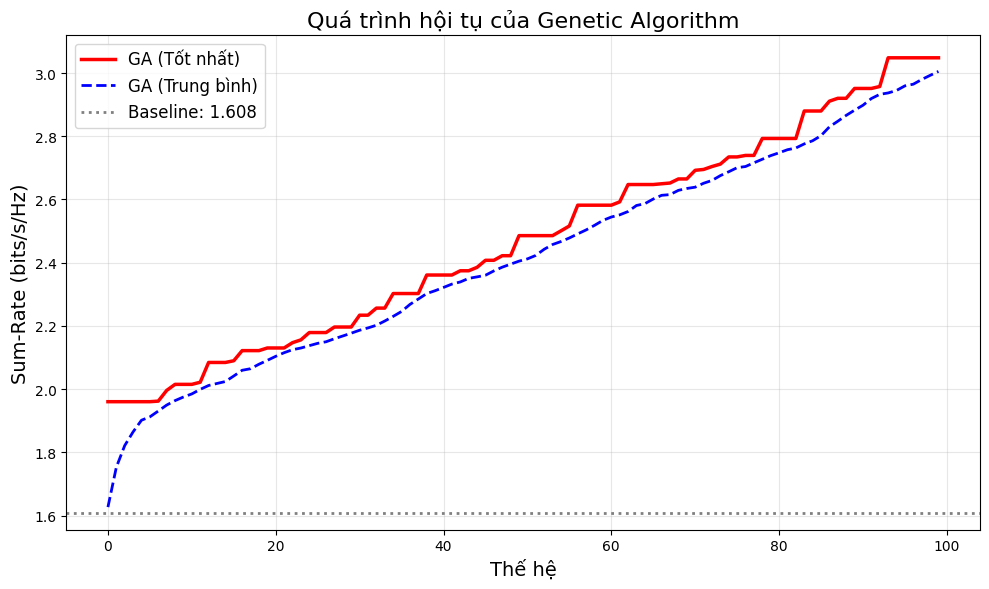
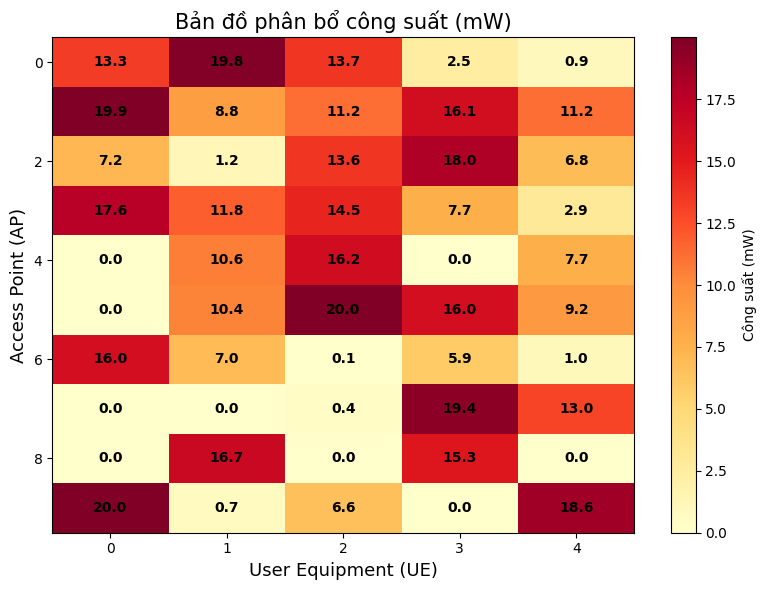
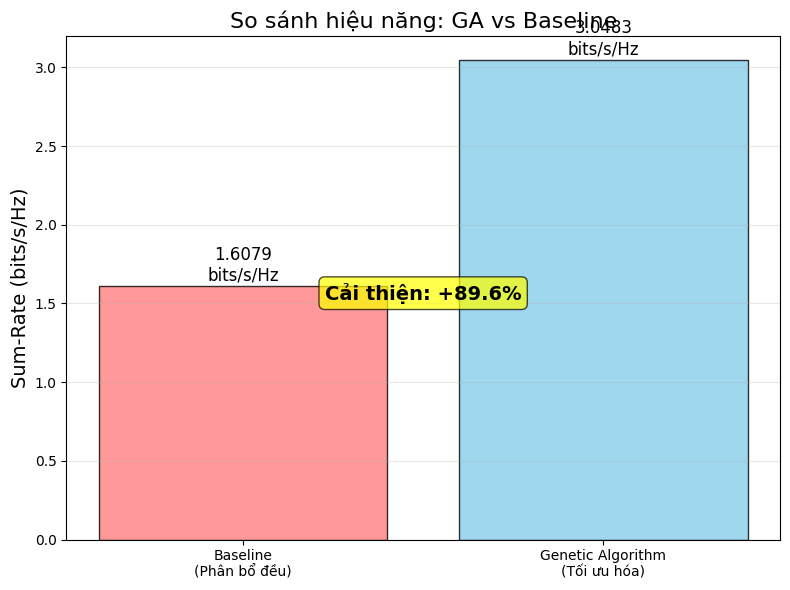

Here is the Python script that generated these plots, in order:
# ============================================================
# GENETIC ALGORITHM - PHÂN BỔ CÔNG SUẤT 
# ============================================================
# BÀI TOÁN: 10 trạm phát (AP), 5 người dùng (UE)
# MỤC TIÊU: Tìm cách phân bổ công suất để tốc độ truyền cao nhất
# RÀNG BUỘC: Mỗi AP không vượt quá 100mW
# ============================================================

import numpy as np
import matplotlib.pyplot as plt
from matplotlib import rcParams

# Cấu hình font
rcParams['font.family'] = 'DejaVu Sans'
rcParams['axes.unicode_minus'] = False

# ============================================
# THAM SỐ HỆ THỐNG
# ============================================
M = 10              # Số trạm phát (Access Points)
K = 5               # Số người dùng (User Equipments) 
P_MAX = 100.0       # Công suất tối đa mỗi AP (mW)
SIGMA2 = 1.0        # Nhiễu nền (mW)
AREA_SIZE = 1000    # Khu vực (m x m)

np.random.seed(42)  # Để kết quả giống nhau mỗi lần chạy

# ============================================
# KHỞI TẠO HỆ THỐNG
# ============================================
def initialize_system():
    """Tạo hệ thống ngẫu nhiên: vị trí APs, UEs và hệ số kênh truyền"""
    # Vị trí ngẫu nhiên
    ap_positions = np.random.uniform(0, AREA_SIZE, (M, 2))
    ue_positions = np.random.uniform(0, AREA_SIZE, (K, 2))
    
    # Tính khoảng cách
    distances = np.zeros((M, K))
    for m in range(M):
        for k in range(K):
            distances[m, k] = np.linalg.norm(ap_positions[m] - ue_positions[k])
    
    # Hệ số kênh truyền (càng gần càng tốt)
    path_loss = 1.0 / (1.0 + (distances / 100.0) ** 2)
    shadow_fading = 10 ** (np.random.normal(0, 8, (M, K)) / 10)
    beta = path_loss * shadow_fading
    
    return beta, ap_positions, ue_positions

# Tạo hệ thống
beta, ap_pos, ue_pos = initialize_system()

print("="*60)
print("   HỆ THỐNG CELL-FREE MASSIVE MIMO")
print("="*60)
print(f"Số trạm phát (M): {M}")
print(f"Số người dùng (K): {K}")
print(f"Công suất tối đa mỗi trạm: {P_MAX} mW")
print("="*60)

# ============================================
# HÀM MỤC TIÊU: SUM-RATE
# ============================================
def calculate_sum_rate(power_vector):
    """
    Tính tổng tốc độ truyền của toàn bộ hệ thống
    Input: power_vector - vector công suất [M*K]
    Output: Sum-Rate (bits/s/Hz) - càng cao càng tốt
    """
    # Chuyển vector thành ma trận [M, K]
    P = power_vector.reshape(M, K)
    
    sum_rate = 0.0
    for k in range(K):  # Với mỗi người dùng k
        # Tín hiệu mong muốn (từ tất cả các AP)
        signal = np.sum(np.sqrt(P[:, k]) * np.sqrt(beta[:, k])) ** 2
        
        # Can nhiễu (từ người dùng khác)
        interference = 0.0
        for j in range(K):
            if j != k:
                interference += np.sum(np.sqrt(P[:, j]) * np.sqrt(beta[:, k])) ** 2
        
        # SINR và Rate
        sinr = signal / (interference + SIGMA2)
        rate = np.log2(1 + sinr)
        sum_rate += rate
    
    return sum_rate

def fitness_function(x):
    """Hàm fitness cho GA (minimize)"""
    return -calculate_sum_rate(x)

# ============================================
# GENETIC ALGORITHM  
# ============================================
class GeneticAlgorithm:
    """
    Thuật toán di truyền để tìm phân bổ công suất tối ưu
    
    Hoạt động như tiến hóa tự nhiên:
    1. Tạo quần thể nghiệm ngẫu nhiên (50 cá thể)
    2. Chọn nghiệm tốt làm "cha mẹ" 
    3. "Lai tạo" cha mẹ tạo ra "con cái"
    4. "Đột biến" con cái một chút
    5. Lặp lại 100 thế hệ
    """
    
    def __init__(self, pop_size=50, max_gen=100, pc=0.8, pm=0.2):
        self.pop_size = pop_size    # Kích thước quần thể
        self.n_vars = M * K         # Số biến (50 = 10×5)
        self.max_gen = max_gen      # Số thế hệ
        self.pc = pc               # Xác suất lai ghép
        self.pm = pm               # Xác suất đột biến
        
        # Lưu lịch sử để vẽ biểu đồ
        self.best_fitness_history = []
        self.avg_fitness_history = []
    
    def initialize_population(self):
        """Tạo 50 nghiệm ngẫu nhiên"""
        return np.random.uniform(0, P_MAX/K, (self.pop_size, self.n_vars))
    
    def tournament_selection(self, pop, fitness_values, k=3):
        """
        Chọn lọc kiểu đấu trường:
        - Chọn 3 cá thể ngẫu nhiên
        - Lấy cá thể tốt nhất
        """
        indices = np.random.randint(0, len(pop), k)
        best_idx = indices[np.argmin(fitness_values[indices])]
        return pop[best_idx].copy()
    
    def arithmetic_crossover(self, parent1, parent2):
        """
        Lai ghép số học:
        - Con1 = α×Cha1 + (1-α)×Cha2
        - Con2 = α×Cha2 + (1-α)×Cha1
        """
        if np.random.rand() < self.pc:
            alpha = np.random.rand()
            child1 = alpha * parent1 + (1 - alpha) * parent2
            child2 = alpha * parent2 + (1 - alpha) * parent1
            return child1, child2
        else:
            return parent1.copy(), parent2.copy()
    
    def gaussian_mutation(self, individual):
        """
        Đột biến Gaussian:
        - Thêm nhiễu ngẫu nhiên vào một số gen
        """
        if np.random.rand() < self.pm:
            noise = np.random.randn(len(individual)) * (P_MAX / K) * 0.1
            mask = np.random.rand(len(individual)) < 0.1
            individual[mask] += noise[mask]
            individual = np.clip(individual, 0, P_MAX/K)
        return individual
    
    def repair_solution(self, individual):
        """
        Sửa nghiệm vi phạm ràng buộc:
        - Nếu tổng công suất AP > P_MAX → chia tỷ lệ
        """
        P = individual.reshape(M, K)
        for m in range(M):
            total_power = np.sum(P[m, :])
            if total_power > P_MAX:
                P[m, :] = P[m, :] * (P_MAX / total_power)
        return P.flatten()
    
    def run(self, verbose=True):
        """Chạy thuật toán GA"""
        
        if verbose:
            print("\n" + "="*60)
            print("   BẮT ĐẦU GENETIC ALGORITHM")
            print("="*60)
            print(f"Kích thước quần thể: {self.pop_size}")
            print(f"Số thế hệ: {self.max_gen}")
            print("-"*60)
        
        # Khởi tạo quần thể
        pop = self.initialize_population()
        best_solution = None
        best_fitness = float('inf')
        
        # Vòng lặp tiến hóa
        for gen in range(self.max_gen):
            # Sửa lỗi ràng buộc
            pop = np.array([self.repair_solution(ind) for ind in pop])
            
            # Đánh giá fitness
            fitness_values = np.array([fitness_function(ind) for ind in pop])
            
            # Cập nhật nghiệm tốt nhất
            min_idx = np.argmin(fitness_values)
            if fitness_values[min_idx] < best_fitness:
                best_fitness = fitness_values[min_idx]
                best_solution = pop[min_idx].copy()
            
            # Lưu lịch sử
            self.best_fitness_history.append(-best_fitness)
            self.avg_fitness_history.append(-np.mean(fitness_values))
            
            # In tiến trình
            if verbose and (gen % 20 == 0 or gen == self.max_gen - 1):
                print(f"Thế hệ {gen:3d}: Sum-Rate = {-best_fitness:.4f} bits/s/Hz")
            
            # Tạo thế hệ mới
            new_pop = []
            
            # Elitism: Giữ 10% tốt nhất
            elite_count = int(0.1 * self.pop_size)
            elite_indices = np.argsort(fitness_values)[:elite_count]
            for idx in elite_indices:
                new_pop.append(pop[idx].copy())
            
            # Sinh sản phần còn lại
            while len(new_pop) < self.pop_size:
                # Chọn cha mẹ
                p1 = self.tournament_selection(pop, fitness_values)
                p2 = self.tournament_selection(pop, fitness_values)
                
                # Lai ghép
                c1, c2 = self.arithmetic_crossover(p1, p2)
                
                # Đột biến
                c1 = self.gaussian_mutation(c1)
                c2 = self.gaussian_mutation(c2)
                
                new_pop.extend([c1, c2])
            
            pop = np.array(new_pop[:self.pop_size])
        
        if verbose:
            print("="*60)
            print("KẾT THÚC THUẬT TOÁN")
            print(f"Nghiệm tốt nhất: {-best_fitness:.4f} bits/s/Hz")
            print("="*60)
        
        return best_solution, -best_fitness, {
            'best_history': self.best_fitness_history,
            'avg_history': self.avg_fitness_history
        }

# ============================================
# PHƯƠNG PHÁP THAM CHIẾU (BASELINE)
# ============================================
def equal_power_allocation():
    """Phân bổ đều: mỗi AP chia đều cho 5 UE"""
    P_equal = np.ones((M, K)) * (P_MAX / K)
    sum_rate_equal = calculate_sum_rate(P_equal.flatten())
    return P_equal.flatten(), sum_rate_equal

# ============================================
# VẼ BIỂU ĐỒ
# ============================================
def plot_convergence(stats, baseline_rate):
    """Vẽ quá trình hội tụ"""
    fig, ax = plt.subplots(figsize=(10, 6))
    
    generations = range(len(stats['best_history']))
    ax.plot(generations, stats['best_history'], 'r-', linewidth=2.5, label='GA (Tốt nhất)')
    ax.plot(generations, stats['avg_history'], 'b--', linewidth=2, label='GA (Trung bình)')
    ax.axhline(y=baseline_rate, color='gray', linestyle=':', linewidth=2, label=f'Baseline: {baseline_rate:.3f}')
    
    ax.set_xlabel('Thế hệ', fontsize=14)
    ax.set_ylabel('Sum-Rate (bits/s/Hz)', fontsize=14)
    ax.set_title('Quá trình hội tụ của Genetic Algorithm', fontsize=16)
    ax.grid(True, alpha=0.3)
    ax.legend(fontsize=12)
    
    plt.tight_layout()
    plt.savefig('convergence.png', dpi=300, bbox_inches='tight')
    print("Đã lưu: convergence.png")

def plot_heatmap(power_vector):
    """Vẽ bản đồ phân bổ công suất"""
    P = power_vector.reshape(M, K)
    
    fig, ax = plt.subplots(figsize=(8, 6))
    im = ax.imshow(P, cmap='YlOrRd', aspect='auto')
    
    # Hiển thị giá trị
    for m in range(M):
        for k in range(K):
            ax.text(k, m, f'{P[m,k]:.1f}', ha='center', va='center', 
                   color='black', fontweight='bold')
    
    ax.set_xlabel('User Equipment (UE)', fontsize=13)
    ax.set_ylabel('Access Point (AP)', fontsize=13)
    ax.set_title('Bản đồ phân bổ công suất (mW)', fontsize=15)
    
    plt.colorbar(im, ax=ax, label='Công suất (mW)')
    plt.tight_layout()
    plt.savefig('heatmap.png', dpi=300, bbox_inches='tight')
    print("Đã lưu: heatmap.png")

def plot_comparison(ga_rate, baseline_rate):
    """Vẽ so sánh GA vs Baseline"""
    methods = ['Baseline\n(Phân bổ đều)', 'Genetic Algorithm\n(Tối ưu hóa)']
    rates = [baseline_rate, ga_rate]
    colors = ['#ff7f7f', '#87ceeb']
    
    fig, ax = plt.subplots(figsize=(8, 6))
    bars = ax.bar(methods, rates, color=colors, alpha=0.8, edgecolor='black')
    
    # Thêm giá trị
    for rate, bar in zip(rates, bars):
        height = bar.get_height()
        ax.text(bar.get_x() + bar.get_width()/2., height + 0.01,
                f'{rate:.4f}\nbits/s/Hz', ha='center', va='bottom', fontsize=12)
    
    # Cải thiện %
    improvement = (ga_rate - baseline_rate) / baseline_rate * 100
    ax.text(0.5, max(rates) * 0.5, f'Cải thiện: +{improvement:.1f}%', 
            ha='center', fontsize=14, fontweight='bold',
            bbox=dict(boxstyle="round,pad=0.3", facecolor="yellow", alpha=0.7))
    
    ax.set_ylabel('Sum-Rate (bits/s/Hz)', fontsize=14)
    ax.set_title('So sánh hiệu năng: GA vs Baseline', fontsize=16)
    ax.grid(True, alpha=0.3, axis='y')
    
    plt.tight_layout()
    plt.savefig('comparison.png', dpi=300, bbox_inches='tight')
    print("Đã lưu: comparison.png")

# ============================================
# CHẠY THỬ NGHIỆM
# ============================================
if __name__ == "__main__":
    # Tính Baseline
    print("\nTính toán phương pháp phân bổ đều...")
    baseline_solution, baseline_rate = equal_power_allocation()
    print(f"Baseline Sum-Rate: {baseline_rate:.4f} bits/s/Hz")
    
    # Chạy GA
    ga = GeneticAlgorithm(pop_size=50, max_gen=100, pc=0.8, pm=0.2)
    best_solution, best_rate, stats = ga.run()
    
    # So sánh kết quả
    print("\n" + "="*60)
    print("   KẾT QUẢ CUỐI CÙNG")
    print("="*60)
    print(f"Baseline (Phân bổ đều):     {baseline_rate:.4f} bits/s/Hz")
    print(f"Genetic Algorithm:          {best_rate:.4f} bits/s/Hz")
    improvement = (best_rate - baseline_rate) / baseline_rate * 100
    print(f"Cải thiện:                  +{improvement:.2f}%")
    print("="*60)
    
    # Tạo biểu đồ
    print("\nĐang tạo biểu đồ...")
    plot_convergence(stats, baseline_rate)
    plot_heatmap(best_solution)
    plot_comparison(best_rate, baseline_rate)
    
    print("\nHoàn thành! Đã tạo 3 file ảnh cho báo cáo:")
    print("- convergence.png: Quá trình hội tụ")
    print("- heatmap.png: Phân bổ công suất tối ưu") 
    print("- comparison.png: So sánh GA vs Baseline")
